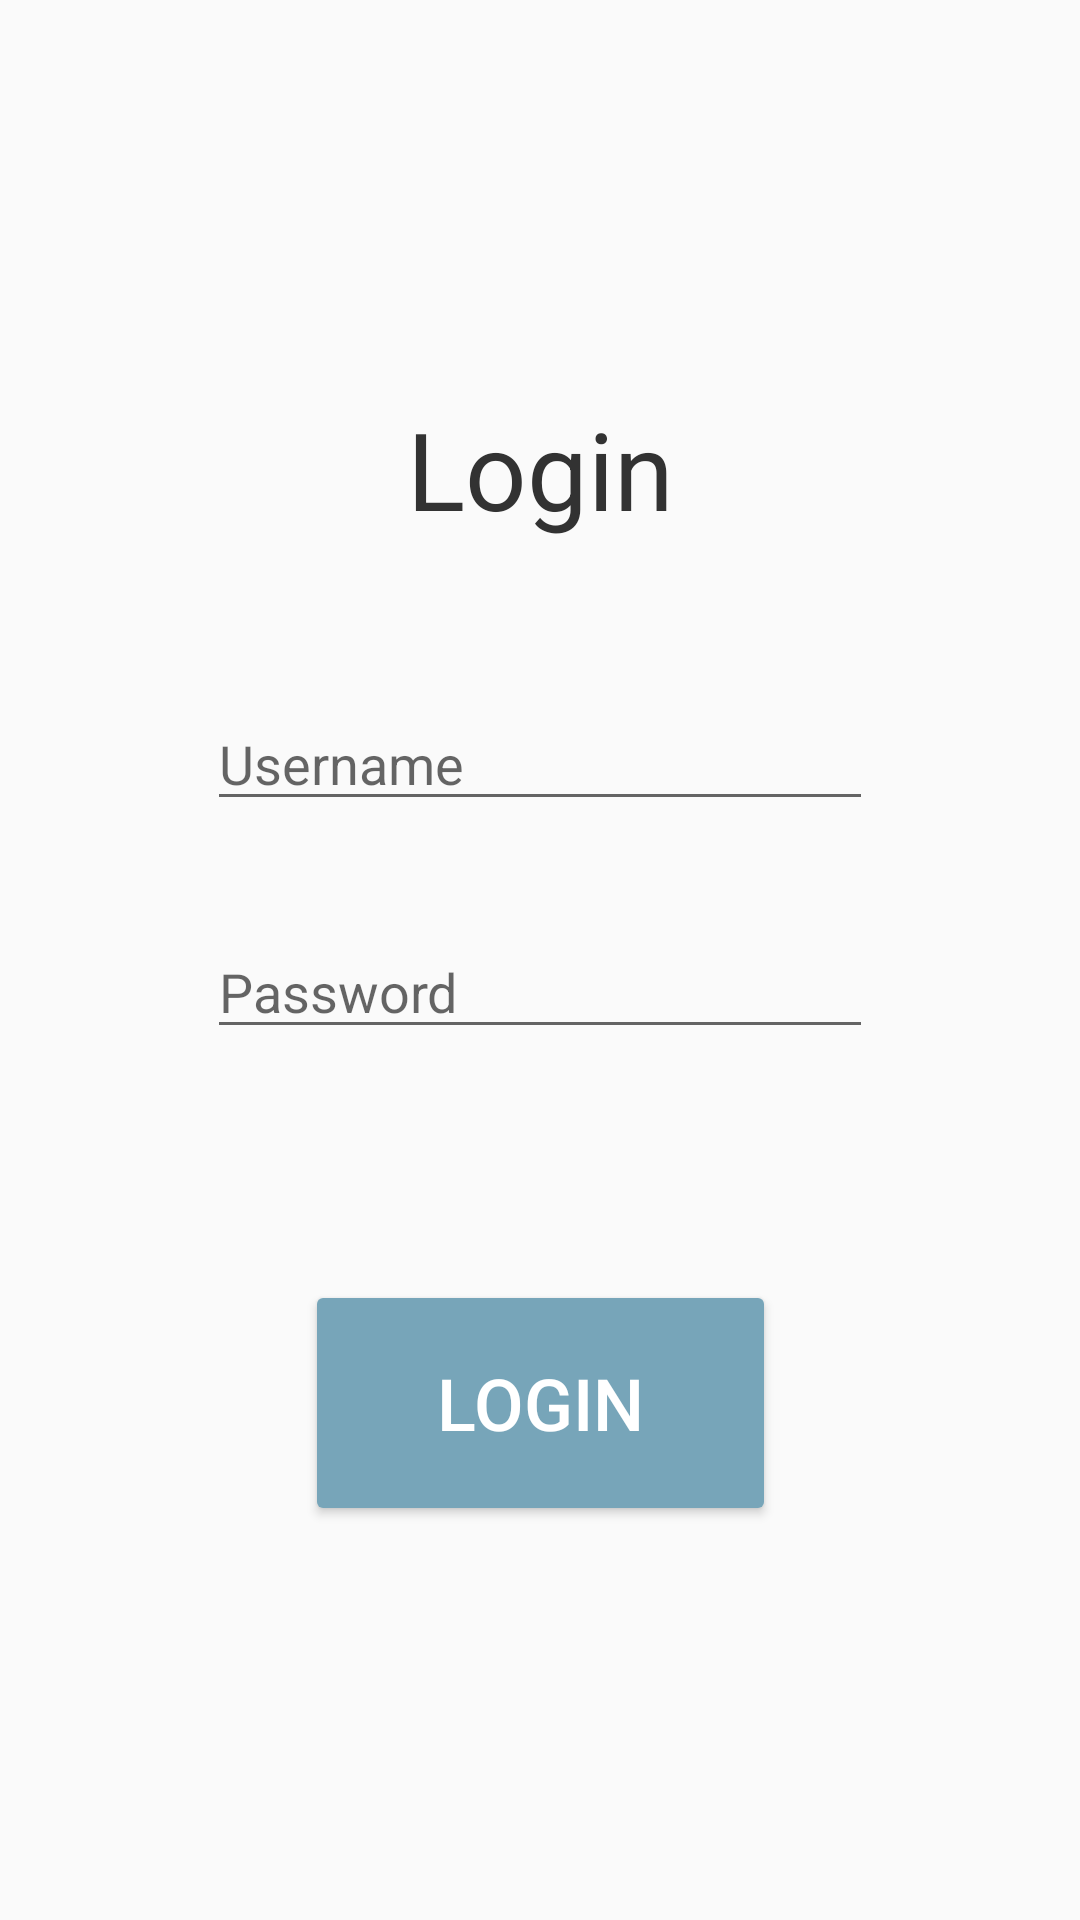

Write the Android layout XML for this screen, with the resource values it uses.
<!-- AndroidManifest.xml: application theme AppTheme -->
<!-- res/layout/fragment_second.xml -->
<?xml version="1.0" encoding="utf-8"?>
<androidx.constraintlayout.widget.ConstraintLayout xmlns:android="http://schemas.android.com/apk/res/android"
    xmlns:app="http://schemas.android.com/apk/res-auto"
    android:layout_width="match_parent"
    android:layout_height="match_parent">

    <TextView
        android:id="@+id/textview_first2"
        android:layout_width="222dp"
        android:layout_height="94dp"
        android:gravity="center"
        android:text="@string/hello_second_fragment"
        android:textAppearance="@style/TextAppearance.AppCompat.Large"
        android:textColor="@color/colorPrimaryDark"
        android:textSize="36sp"
        android:textStyle="normal"
        app:layout_constraintBottom_toBottomOf="parent"
        app:layout_constraintEnd_toEndOf="parent"
        app:layout_constraintStart_toStartOf="parent"
        app:layout_constraintTop_toTopOf="parent"
        app:layout_constraintVertical_bias="0.19999999" />

    <EditText
        android:id="@+id/Login_Username"
        android:layout_width="0dp"
        android:layout_height="wrap_content"
        android:ems="10"
        android:hint="@string/EnterUser"
        android:inputType="textPersonName"
        android:singleLine="true"
        android:textAppearance="@style/TextAppearance.AppCompat.Medium"
        app:layout_constraintBottom_toTopOf="@+id/login_button"
        app:layout_constraintEnd_toEndOf="@+id/textview_first2"
        app:layout_constraintStart_toStartOf="@+id/textview_first2"
        app:layout_constraintTop_toBottomOf="@+id/textview_first2"
        app:layout_constraintVertical_bias="0.16000003" />

    <Button
        android:id="@+id/login_button"
        style="@style/Widget.AppCompat.Button.Colored"
        android:layout_width="157dp"
        android:layout_height="82dp"
        android:text="@string/hello_second_fragment"
        android:textSize="24sp"
        app:layout_constraintBottom_toBottomOf="parent"
        app:layout_constraintEnd_toEndOf="@+id/textview_first2"
        app:layout_constraintStart_toStartOf="@+id/textview_first2"
        app:layout_constraintTop_toBottomOf="@+id/textview_first2"
        app:layout_constraintVertical_bias="0.63" />

    <EditText
        android:id="@+id/Login_Password"
        android:layout_width="0dp"
        android:layout_height="wrap_content"
        android:ems="10"
        android:hint="@string/EnterPassword"
        android:inputType="textPassword"
        android:singleLine="true"
        android:textAppearance="@style/TextAppearance.AppCompat.Medium"
        app:layout_constraintBottom_toTopOf="@+id/login_button"
        app:layout_constraintEnd_toEndOf="@+id/textview_first2"
        app:layout_constraintStart_toStartOf="@+id/textview_first2"
        app:layout_constraintTop_toBottomOf="@+id/Login_Username"
        app:layout_constraintVertical_bias="0.31" />

</androidx.constraintlayout.widget.ConstraintLayout>
<!-- resources referenced by this layout -->
<resources>
  <color name="colorPrimaryDark">#323232</color>
  <string name="EnterPassword">Password</string>
  <string name="EnterUser">Username</string>
  <string name="hello_second_fragment">Login</string>
  <style name="AppTheme" parent="Theme.AppCompat.Light.DarkActionBar">
          
          <item name="colorPrimary">@color/colorPrimary</item>
          <item name="colorPrimaryDark">@color/colorPrimaryDark</item>
          <item name="colorAccent">@color/colorAccent</item>
      </style>
  <color name="colorPrimary">#868686</color>
  <color name="colorAccent">#77A5B9</color>
</resources>
